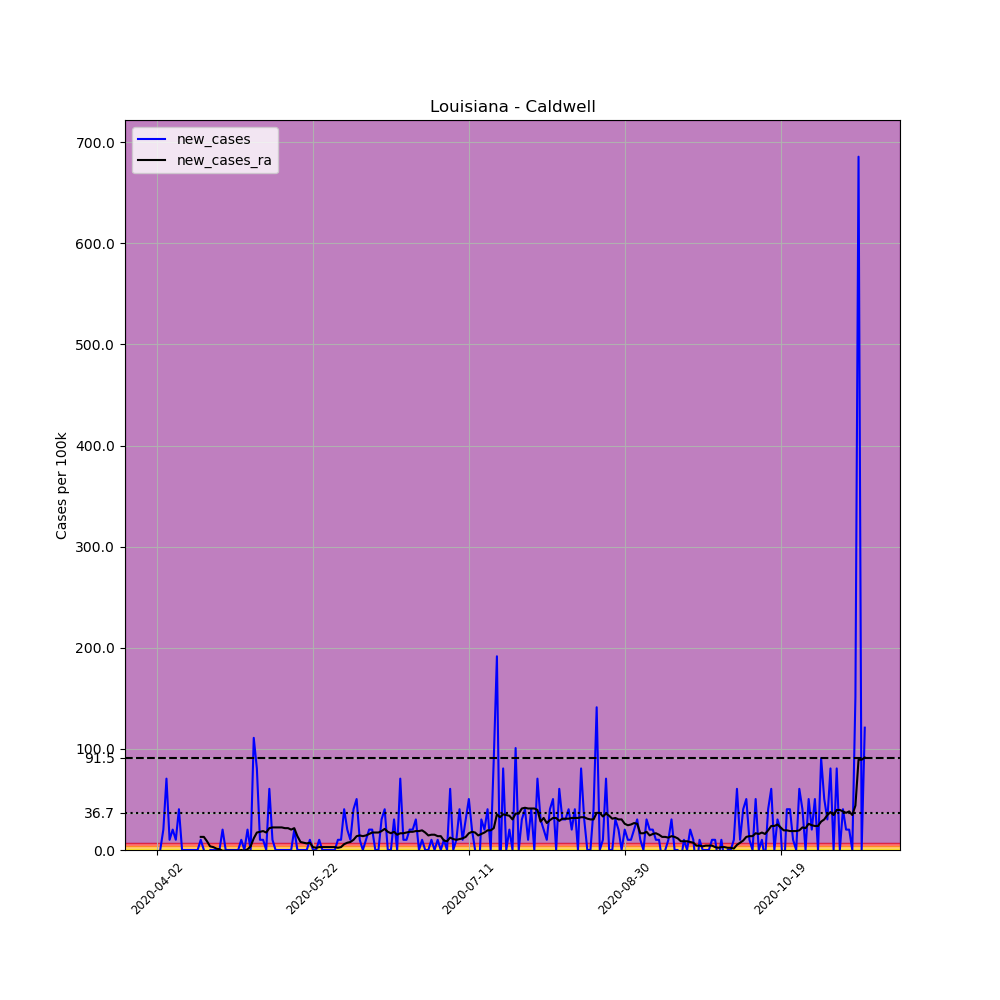

Source data for this figure (header and first rows):
, date, county, state, fips, cases, deaths, COUNTY, STNAME, CTYNAME, POPESTIMATE2019, per_100k, new_cases, new_cases_ra
530246, 2020-04-02, Caldwell, Louisiana, 22021, 1, 0, 21, Louisiana, Caldwell, 9918, 10.08, , 
530247, 2020-04-03, Caldwell, Louisiana, 22021, 1, 0, 21, Louisiana, Caldwell, 9918, 10.08, 0.0, 
530248, 2020-04-04, Caldwell, Louisiana, 22021, 3, 0, 21, Louisiana, Caldwell, 9918, 30.25, 20.17, 
530249, 2020-04-05, Caldwell, Louisiana, 22021, 10, 0, 21, Louisiana, Caldwell, 9918, 100.8, 70.58, 
530250, 2020-04-06, Caldwell, Louisiana, 22021, 11, 0, 21, Louisiana, Caldwell, 9918, 110.9, 10.08, 
530251, 2020-04-07, Caldwell, Louisiana, 22021, 13, 0, 21, Louisiana, Caldwell, 9918, 131.1, 20.17, 
530252, 2020-04-08, Caldwell, Louisiana, 22021, 14, 0, 21, Louisiana, Caldwell, 9918, 141.2, 10.08, 
530253, 2020-04-09, Caldwell, Louisiana, 22021, 18, 0, 21, Louisiana, Caldwell, 9918, 181.5, 40.33, 
530254, 2020-04-10, Caldwell, Louisiana, 22021, 18, 0, 21, Louisiana, Caldwell, 9918, 181.5, 0.0, 
530255, 2020-04-11, Caldwell, Louisiana, 22021, 18, 0, 21, Louisiana, Caldwell, 9918, 181.5, 0.0, 
530256, 2020-04-12, Caldwell, Louisiana, 22021, 18, 0, 21, Louisiana, Caldwell, 9918, 181.5, 0.0, 
530257, 2020-04-13, Caldwell, Louisiana, 22021, 18, 0, 21, Louisiana, Caldwell, 9918, 181.5, 0.0, 
530258, 2020-04-14, Caldwell, Louisiana, 22021, 18, 0, 21, Louisiana, Caldwell, 9918, 181.5, 0.0, 
530259, 2020-04-15, Caldwell, Louisiana, 22021, 18, 0, 21, Louisiana, Caldwell, 9918, 181.5, 0.0, 
530260, 2020-04-16, Caldwell, Louisiana, 22021, 19, 0, 21, Louisiana, Caldwell, 9918, 191.6, 10.08, 12.96
530261, 2020-04-17, Caldwell, Louisiana, 22021, 19, 0, 21, Louisiana, Caldwell, 9918, 191.6, 0.0, 12.96
530262, 2020-04-18, Caldwell, Louisiana, 22021, 15, 0, 21, Louisiana, Caldwell, 9918, 151.2, -40.33, 8.642
530263, 2020-04-19, Caldwell, Louisiana, 22021, 15, 0, 21, Louisiana, Caldwell, 9918, 151.2, 0.0, 3.601
530264, 2020-04-20, Caldwell, Louisiana, 22021, 15, 0, 21, Louisiana, Caldwell, 9918, 151.2, 0.0, 2.881
530265, 2020-04-21, Caldwell, Louisiana, 22021, 15, 0, 21, Louisiana, Caldwell, 9918, 151.2, 0.0, 1.44
530266, 2020-04-22, Caldwell, Louisiana, 22021, 15, 0, 21, Louisiana, Caldwell, 9918, 151.2, 0.0, 0.7202
530267, 2020-04-23, Caldwell, Louisiana, 22021, 17, 0, 21, Louisiana, Caldwell, 9918, 171.4, 20.17, -0.7202
530268, 2020-04-24, Caldwell, Louisiana, 22021, 17, 0, 21, Louisiana, Caldwell, 9918, 171.4, 0.0, -0.7202
530269, 2020-04-25, Caldwell, Louisiana, 22021, 17, 0, 21, Louisiana, Caldwell, 9918, 171.4, 0.0, -0.7202
530270, 2020-04-26, Caldwell, Louisiana, 22021, 17, 0, 21, Louisiana, Caldwell, 9918, 171.4, 0.0, -0.7202
530271, 2020-04-27, Caldwell, Louisiana, 22021, 17, 0, 21, Louisiana, Caldwell, 9918, 171.4, 0.0, -0.7202
530272, 2020-04-28, Caldwell, Louisiana, 22021, 17, 0, 21, Louisiana, Caldwell, 9918, 171.4, 0.0, -0.7202
530273, 2020-04-29, Caldwell, Louisiana, 22021, 18, 0, 21, Louisiana, Caldwell, 9918, 181.5, 10.08, -1.0150610510858574e-15
530274, 2020-04-30, Caldwell, Louisiana, 22021, 18, 0, 21, Louisiana, Caldwell, 9918, 181.5, 0.0, -0.7202
530275, 2020-05-01, Caldwell, Louisiana, 22021, 20, 0, 21, Louisiana, Caldwell, 9918, 201.7, 20.17, 0.7202
530276, 2020-05-02, Caldwell, Louisiana, 22021, 20, 0, 21, Louisiana, Caldwell, 9918, 201.7, 0.0, 3.601
530277, 2020-05-03, Caldwell, Louisiana, 22021, 31, 0, 21, Louisiana, Caldwell, 9918, 312.6, 110.9, 11.52
530278, 2020-05-04, Caldwell, Louisiana, 22021, 39, 0, 21, Louisiana, Caldwell, 9918, 393.2, 80.66, 17.28
530279, 2020-05-05, Caldwell, Louisiana, 22021, 40, 0, 21, Louisiana, Caldwell, 9918, 403.3, 10.08, 18
530280, 2020-05-06, Caldwell, Louisiana, 22021, 41, 0, 21, Louisiana, Caldwell, 9918, 413.4, 10.08, 18.72
530281, 2020-05-07, Caldwell, Louisiana, 22021, 41, 0, 21, Louisiana, Caldwell, 9918, 413.4, 0.0, 17.28
530282, 2020-05-08, Caldwell, Louisiana, 22021, 47, 0, 21, Louisiana, Caldwell, 9918, 473.9, 60.5, 21.61
530283, 2020-05-09, Caldwell, Louisiana, 22021, 48, 0, 21, Louisiana, Caldwell, 9918, 484, 10.08, 22.33
530284, 2020-05-10, Caldwell, Louisiana, 22021, 48, 0, 21, Louisiana, Caldwell, 9918, 484, 0.0, 22.33
530285, 2020-05-11, Caldwell, Louisiana, 22021, 48, 0, 21, Louisiana, Caldwell, 9918, 484, 0.0, 22.33
530286, 2020-05-12, Caldwell, Louisiana, 22021, 48, 0, 21, Louisiana, Caldwell, 9918, 484, 0.0, 22.33
530287, 2020-05-13, Caldwell, Louisiana, 22021, 48, 0, 21, Louisiana, Caldwell, 9918, 484, 0.0, 21.61
530288, 2020-05-14, Caldwell, Louisiana, 22021, 48, 0, 21, Louisiana, Caldwell, 9918, 484, 0.0, 21.61
530289, 2020-05-15, Caldwell, Louisiana, 22021, 48, 0, 21, Louisiana, Caldwell, 9918, 484, 0.0, 20.17
530290, 2020-05-16, Caldwell, Louisiana, 22021, 50, 0, 21, Louisiana, Caldwell, 9918, 504.1, 20.17, 21.61
530291, 2020-05-17, Caldwell, Louisiana, 22021, 50, 0, 21, Louisiana, Caldwell, 9918, 504.1, 0.0, 13.68
530292, 2020-05-18, Caldwell, Louisiana, 22021, 50, 0, 21, Louisiana, Caldwell, 9918, 504.1, 0.0, 7.922
530293, 2020-05-19, Caldwell, Louisiana, 22021, 50, 0, 21, Louisiana, Caldwell, 9918, 504.1, 0.0, 7.202
530294, 2020-05-20, Caldwell, Louisiana, 22021, 50, 0, 21, Louisiana, Caldwell, 9918, 504.1, 0.0, 6.482
530295, 2020-05-21, Caldwell, Louisiana, 22021, 51, 0, 21, Louisiana, Caldwell, 9918, 514.2, 10.08, 7.202
530296, 2020-05-22, Caldwell, Louisiana, 22021, 51, 0, 21, Louisiana, Caldwell, 9918, 514.2, 0.0, 2.881
530297, 2020-05-23, Caldwell, Louisiana, 22021, 51, 0, 21, Louisiana, Caldwell, 9918, 514.2, 0.0, 2.161
530298, 2020-05-24, Caldwell, Louisiana, 22021, 52, 0, 21, Louisiana, Caldwell, 9918, 524.3, 10.08, 2.881
530299, 2020-05-25, Caldwell, Louisiana, 22021, 52, 0, 21, Louisiana, Caldwell, 9918, 524.3, 0.0, 2.881
530300, 2020-05-26, Caldwell, Louisiana, 22021, 52, 0, 21, Louisiana, Caldwell, 9918, 524.3, 0.0, 2.881
530301, 2020-05-27, Caldwell, Louisiana, 22021, 52, 0, 21, Louisiana, Caldwell, 9918, 524.3, 0.0, 2.881
530302, 2020-05-28, Caldwell, Louisiana, 22021, 52, 0, 21, Louisiana, Caldwell, 9918, 524.3, 0.0, 2.881
530303, 2020-05-29, Caldwell, Louisiana, 22021, 52, 0, 21, Louisiana, Caldwell, 9918, 524.3, 0.0, 2.881
530304, 2020-05-30, Caldwell, Louisiana, 22021, 53, 0, 21, Louisiana, Caldwell, 9918, 534.4, 10.08, 2.161
530305, 2020-05-31, Caldwell, Louisiana, 22021, 54, 0, 21, Louisiana, Caldwell, 9918, 544.5, 10.08, 2.881
... 168 more rows
